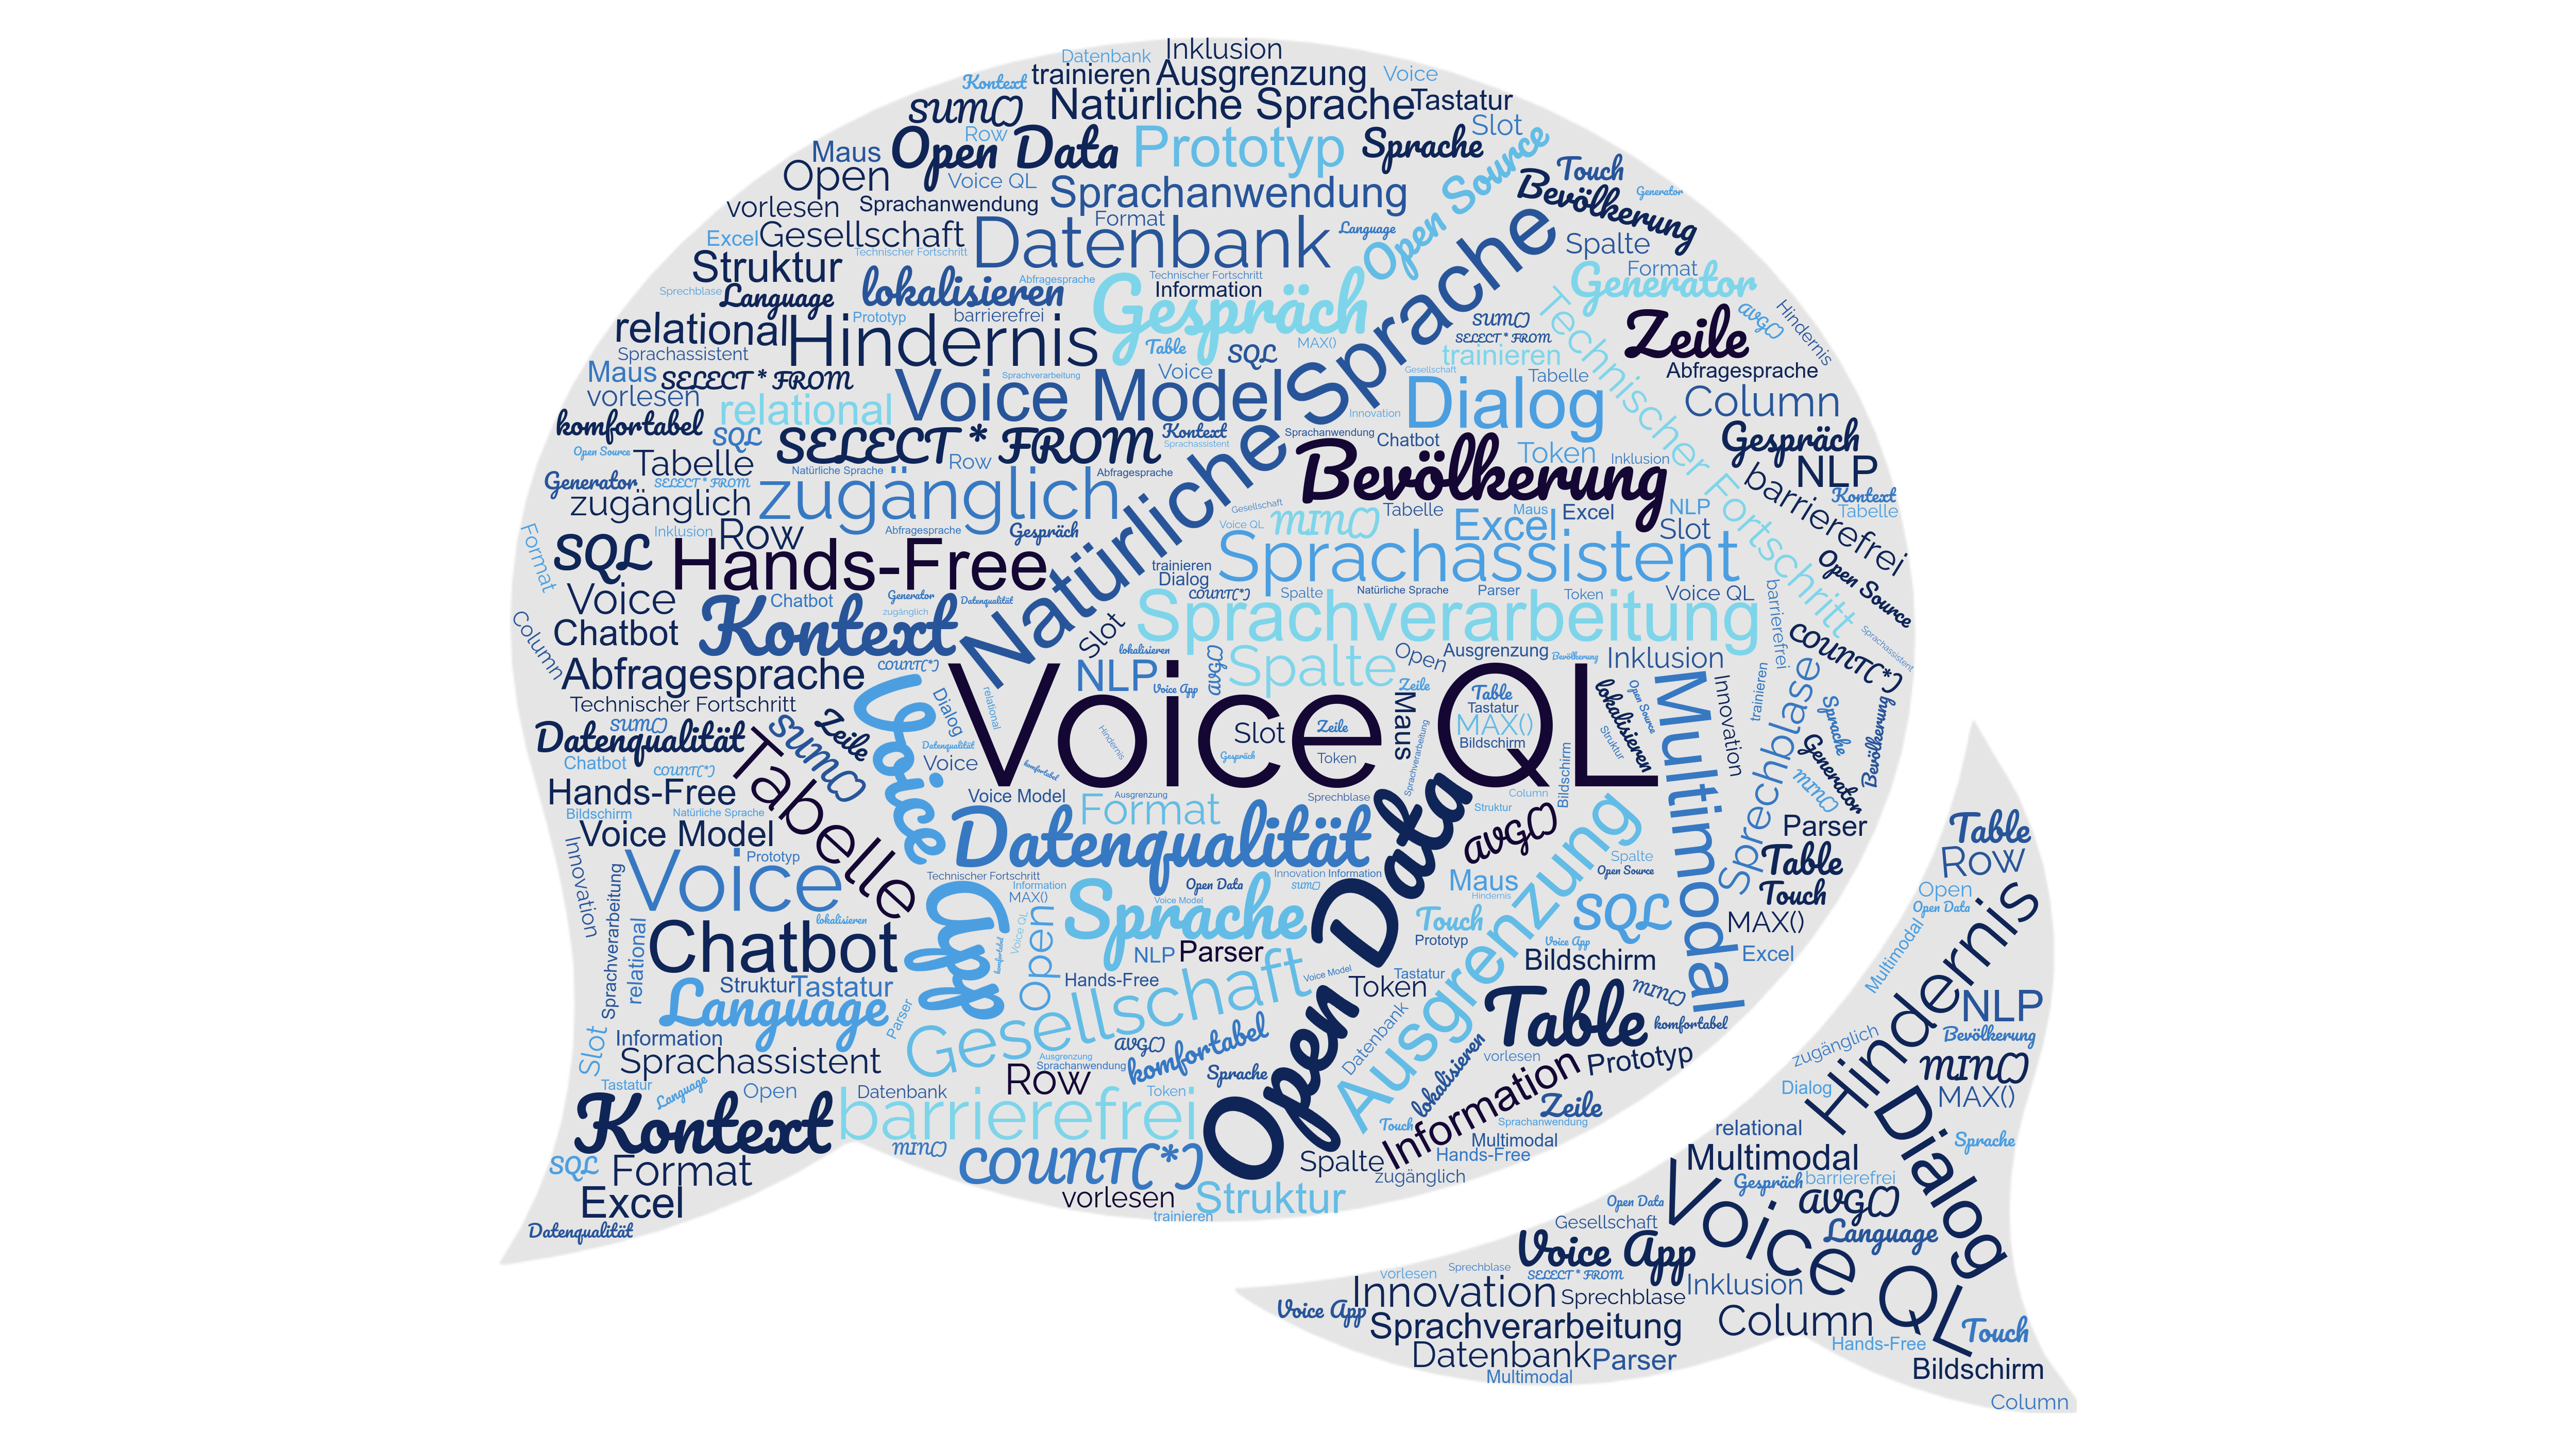

Values plotted in this chart, from the file beside it:
weight; word; color; url
15; Abfragesprache; ; 
25; Ausgrenzung; ; 
10; AVG(); ; 
25; barrierefrei; ; 
25; Bevölkerung; ; 
10; Bildschirm; ; 
25; Chatbot; ; 
15; Column; ; 
15; COUNT(*); ; 
25; Datenbank; ; 
25; Datenqualität; ; 
25; Dialog; ; 
15; Excel; ; 
15; Format; ; 
15; Generator; ; 
25; Gesellschaft; ; 
25; Gespräch; ; 
25; Hands-Free; ; 
25; Hindernis; ; 
15; Information; ; 
10; Inklusion; ; 
15; Innovation; ; 
10; komfortabel; ; 
25; Kontext; ; 
20; Language; ; 
15; lokalisieren; ; 
10; Maus; ; 
10; MAX(); ; 
10; MIN(); ; 
25; Multimodal; ; 
30; Natürliche Sprache; ; 
15; NLP; ; 
15; Open; ; 
35; Open Data; ; 
15; Open Source; ; 
10; Parser; ; 
20; Prototyp; ; 
15; relational; ; 
15; Row; ; 
15; SELECT * FROM; ; 
10; Slot; ; 
20; Spalte; ; 
15; Sprachanwendung; ; 
25; Sprachassistent; ; 
25; Sprache; ; 
25; Sprachverarbeitung; ; 
15; Sprechblase; ; 
15; SQL; ; 
15; Struktur; ; 
10; SUM(); ; 
25; Tabelle; ; 
25; Table; ; 
10; Tastatur; ; 
15; Technischer Fortschritt; ; 
10; Token; ; 
10; Touch; ; 
10; trainieren; ; 
30; Voice; ; 
30; Voice App; ; 
25; Voice Model; ; 
... 4 more rows
